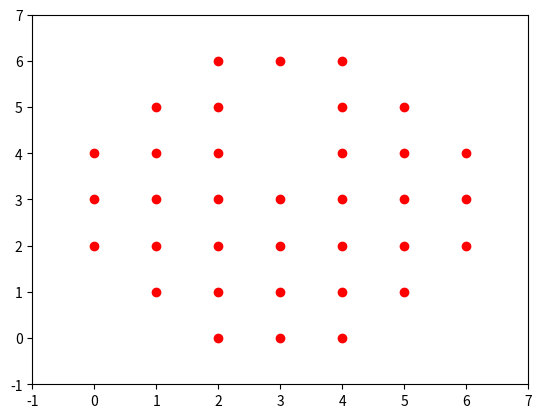

Write the Python code that produced this figure.
import matplotlib.pyplot as plt
import random


def init_board():
	board = dict()
	for x in range(7):
		for y in range(7):
			board[(x, y)] = 1

	border = [
		(0, 0), (0, 1), (1,0),
		(6, 6), (6, 5), (5, 6),
		(0, 5), (0, 6), (1, 6),
		(5, 0), (6, 0), (6, 1)
		]
	for i in border:
		del board[i]

	return board

def display(p_board):
	for k, v in p_board.items():
		if v == 1:
			plt.scatter(k[0], k[1], color='red')
		else:
			plt.scatter(k[0], k[1], color='white')

	plt.axis([-1, 7, -1, 7])
	plt.show()

def find_moves(p_board):
	moves = []
	direction =[(0, 1), (1, 0), (0, -1), (-1, 0)]
	for k, v in p_board.items():
		if v == 0:
			continue
		else:
			for i in direction:
				slot = p_board.get((int(k[0] + i[0]), int(k[1]) + i[1]))
				if slot is not None and slot == 1:
					slot = p_board.get((k[0] + i[0] * 2, k[1] + i[1] * 2))
					if slot is not None and slot == 0:
						moves.append((k, (k[0] + i[0] * 2, k[1] + i[1] * 2)))
	return moves

def exec_move(p_board, move):
	p_board[move[0]] = 0
	p_board[move[1]] = 1
	if move[0][0] > move[1][0]:
		p_board[(move[0][0] -1, move[0][1])] = 0
	elif move[0][0] < move[1][0]:
		p_board[(move[0][0] + 1, move[0][1])] = 0
	else:
		if move[0][1] > move[1][1]:
			p_board[(move[0][0], move[0][1] - 1)] = 0
		elif move[0][1] < move[1][1]:
			p_board[(move[0][0], move[0][1] + 1)] = 0
		else:
			print("ERROR")
	return p_board

# init

board = init_board()

# round 0

board[(3, 3)] = 0

# rounds

moves = find_moves(board)
rand = random.randint(0, len(moves) - 1)
board = exec_move(board, moves[rand])
display(board)


